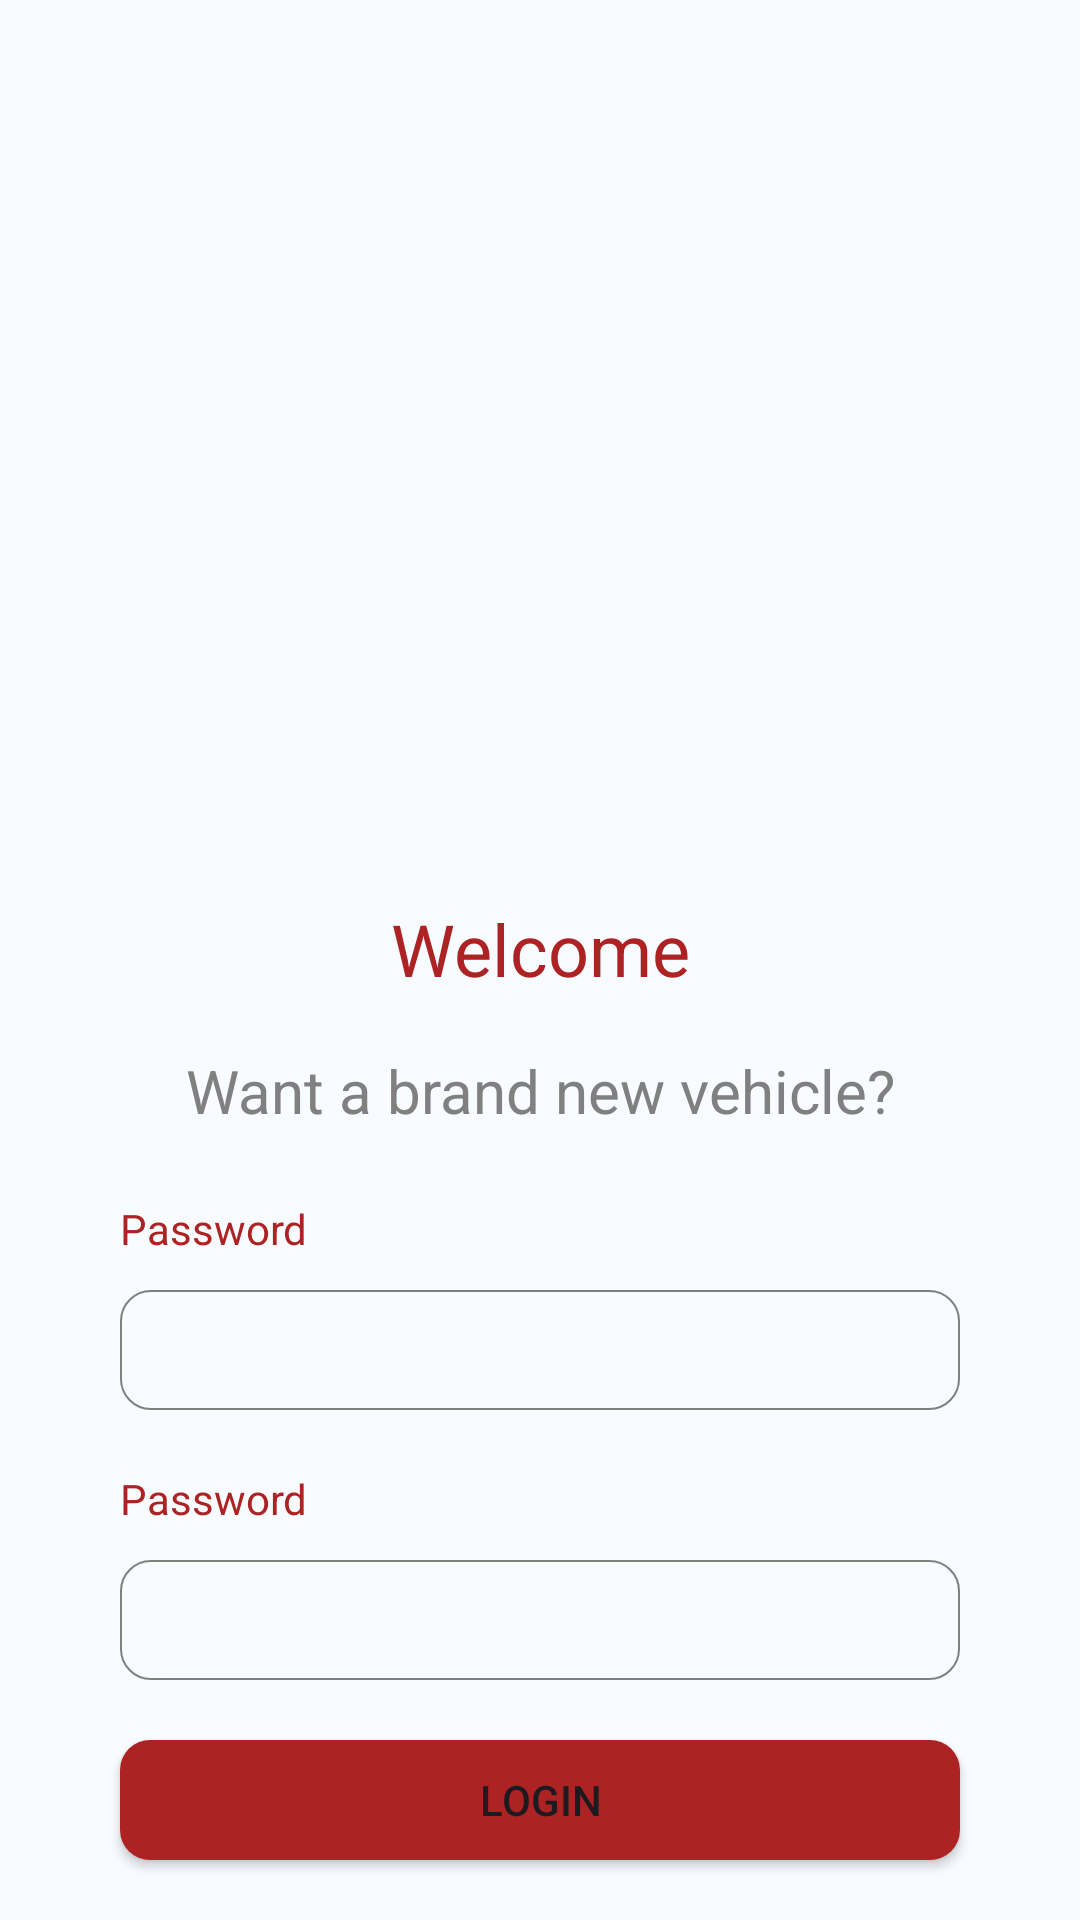

Write the Android layout XML for this screen, with the resource values it uses.
<!-- AndroidManifest.xml: application theme Theme.Allcarsinone -->
<!-- res/layout/activity_main.xml -->
<?xml version="1.0" encoding="utf-8"?>
<androidx.constraintlayout.widget.ConstraintLayout xmlns:android="http://schemas.android.com/apk/res/android"
    xmlns:app="http://schemas.android.com/apk/res-auto"
    xmlns:tools="http://schemas.android.com/tools"
    android:id="@+id/main"
    android:layout_width="match_parent"
    android:layout_height="match_parent"
    tools:context=".activities.MainActivity"
    android:background="@color/whitebg"
    >

    <LinearLayout
        xmlns:android="http://schemas.android.com/apk/res/android"
        android:layout_width="match_parent"
        android:layout_height="match_parent"
        android:layout_marginTop="300dp"
        android:orientation="vertical"
        >

        <TextView
            android:id="@+id/labelLoginWelcome"
            android:layout_width="match_parent"
            android:layout_height="50dp"
            android:ems="10"
            android:inputType="text"
            android:text="Welcome"
            android:textSize="24sp"
            android:textAlignment="center"
            android:textColor="@color/red"
            android:layout_marginHorizontal="40dp"
            />

        <TextView
            android:id="@+id/labelLoginSlogan"
            android:layout_width="match_parent"
            android:layout_height="50dp"
            android:ems="10"
            android:inputType="text"
            android:text="Want a brand new vehicle?"
            android:textSize="20sp"
            android:textAlignment="center"
            android:textColor="@color/gray"
            android:layout_marginHorizontal="40dp"
            />

        <TextView
            android:id="@+id/labelLoginUsername"
            android:layout_width="match_parent"
            android:layout_height="30dp"
            android:ems="10"
            android:inputType="text"
            android:text="Password"
            android:textColor="@color/red"
            android:layout_marginHorizontal="40dp"
            />

        <EditText
            android:id="@+id/loginUsername"
            android:layout_width="match_parent"
            android:layout_height="40dp"
            android:textSize="40sp"
            android:textColor="@color/black"
            android:textAlignment="textEnd"
            android:layout_marginHorizontal="40dp"
            android:layout_marginBottom="20dp"
            android:ems="100"
            android:background="@drawable/border"
            />

        <TextView
            android:id="@+id/labelLoginPassword"
            android:layout_width="match_parent"
            android:layout_height="30dp"
            android:ems="10"
            android:inputType="text"
            android:text="Password"
            android:textColor="@color/red"
            android:layout_marginHorizontal="40dp"
            />

        <EditText
            android:id="@+id/loginPassword"
            android:layout_width="match_parent"
            android:layout_height="40dp"
            android:textSize="40sp"
            android:textColor="@color/black"
            android:textAlignment="textEnd"
            android:layout_marginHorizontal="40dp"
            android:ems="100"
            android:background="@drawable/border"
            android:layout_marginBottom="20dp"
            />

        <Button
            android:id="@+id/loginSubmit"
            android:layout_width="match_parent"
            android:layout_height="40dp"
            android:text="Login"
            android:tag="7"
            android:onClick="onClickBtn"
            android:layout_marginHorizontal="40dp"
            android:background="@drawable/buttons"
            />

        <LinearLayout
            xmlns:android="http://schemas.android.com/apk/res/android"
            android:layout_width="match_parent"
            android:layout_height="match_parent"
            android:orientation="horizontal"
            android:layout_marginTop="30dp"
            android:weightSum="2"
            >

            <TextView
                android:id="@+id/labelLoginForgotPass"
                android:layout_width="match_parent"
                android:layout_height="20dp"
                android:ems="10"
                android:inputType="text"
                android:text="Welcome"
                android:textSize="14sp"
                android:textColor="@color/gray"
                android:layout_marginHorizontal="40dp"
                android:layout_weight="1"
                />

            <TextView
                android:id="@+id/labelLoginForgotCreateAccount"
                android:layout_width="match_parent"
                android:layout_height="20dp"
                android:ems="10"
                android:inputType="text"
                android:text="Create new account"
                android:textSize="14sp"
                android:textColor="@color/red"
                android:layout_marginHorizontal="40dp"
                android:layout_weight="1"
                />

        </LinearLayout>

    </LinearLayout>

</androidx.constraintlayout.widget.ConstraintLayout>
<!-- resources referenced by this layout -->
<resources>
  <color name="black">#000000</color>
  <color name="gray">#808080</color>
  <color name="red">#AD2323</color>
  <color name="whitebg">#F8FBFF</color>
  <!-- drawable border (drawable) -->
  <?xml version="1.0" encoding="utf-8"?>
  <shape xmlns:android="http://schemas.android.com/apk/res/android"
      android:shape="rectangle">
      
      <stroke android:width="2px"
              android:color="#808080"
          />
      <corners android:radius="10dp" />
  
  </shape>
  <!-- drawable buttons (drawable) -->
  <?xml version="1.0" encoding="utf-8"?>
  <shape xmlns:android="http://schemas.android.com/apk/res/android"
      android:shape="rectangle">
      
      <corners
          android:radius="10dp"
          android:backgroundTint="#AD2323"
          />
  
      <solid
          android:color="#AD2323"/>
  </shape>
  <style name="Theme.Allcarsinone" parent="Base.Theme.Allcarsinone" />
  <style name="Base.Theme.Allcarsinone" parent="Theme.Material3.DayNight.NoActionBar">
          
          
      </style>
</resources>
